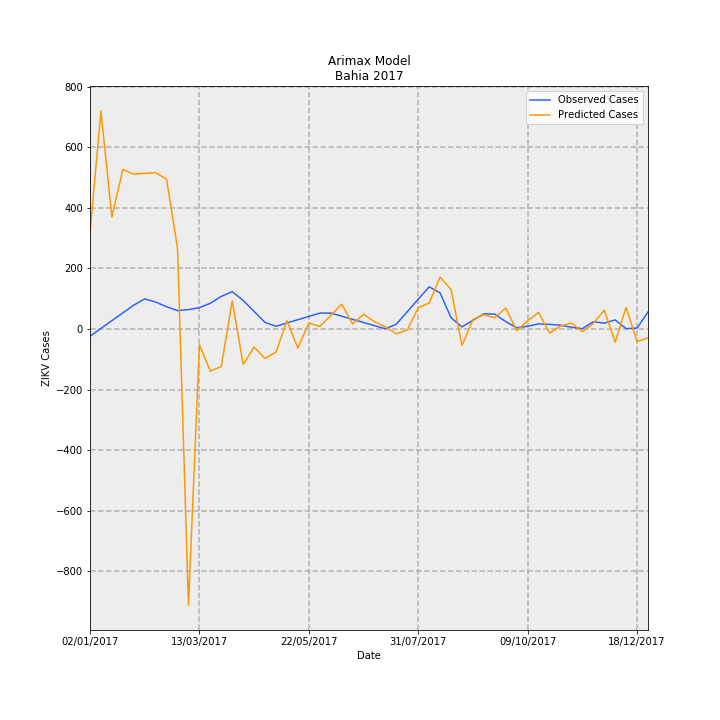

The file beside this chart, header and first rows:
Date, predictions_incidence, observed_incidence, Predicted Cases, Observed Cases, error
02/01/2017, 2.068, -0.1568, 317.3, -24.06, 341.4
09/01/2017, 4.688, 0.01074, 719.4, 1.648, 717.7
16/01/2017, 2.413, 0.1783, 370.3, 27.35, 343
23/01/2017, 3.432, 0.3458, 526.6, 53.06, 473.5
30/01/2017, 3.332, 0.5133, 511.2, 78.76, 432.5
06/02/2017, 3.349, 0.6472, 513.8, 99.31, 414.5
13/02/2017, 3.364, 0.5795, 516.2, 88.93, 427.3
20/02/2017, 3.221, 0.4783, 494.3, 73.39, 420.9
27/02/2017, 1.739, 0.3947, 266.8, 60.57, 206.2
06/03/2017, -5.946, 0.4174, -912.4, 64.04, -976.4
13/03/2017, -0.3345, 0.4577, -51.32, 70.23, -121.6
20/03/2017, -0.9081, 0.5524, -139.3, 84.77, -224.1
27/03/2017, -0.8074, 0.7016, -123.9, 107.7, -231.5
03/04/2017, 0.6062, 0.8025, 93.02, 123.1, -30.12
10/04/2017, -0.7625, 0.614, -117, 94.21, -211.2
17/04/2017, -0.3915, 0.3772, -60.07, 57.89, -118
24/04/2017, -0.6349, 0.1405, -97.42, 21.56, -119
01/05/2017, -0.4999, 0.05759, -76.71, 8.837, -85.55
08/05/2017, 0.1792, 0.1285, 27.49, 19.72, 7.777
15/05/2017, -0.4124, 0.1994, -63.28, 30.6, -93.88
22/05/2017, 0.129, 0.2703, 19.8, 41.47, -21.67
29/05/2017, 0.0546, 0.3412, 8.378, 52.35, -43.98
05/06/2017, 0.2881, 0.3427, 44.2, 52.59, -8.389
12/06/2017, 0.5344, 0.275, 82, 42.19, 39.81
19/06/2017, 0.1047, 0.2072, 16.06, 31.79, -15.73
26/06/2017, 0.3163, 0.1394, 48.53, 21.39, 27.14
03/07/2017, 0.1589, 0.07161, 24.39, 10.99, 13.4
10/07/2017, 0.04712, 0.003831, 7.23, 0.5878, 6.642
17/07/2017, -0.1043, 0.1038, -16, 15.93, -31.93
24/07/2017, -0.02253, 0.3715, -3.457, 57.01, -60.47
31/07/2017, 0.4584, 0.6393, 70.33, 98.09, -27.76
07/08/2017, 0.5569, 0.907, 85.45, 139.2, -53.73
14/08/2017, 1.119, 0.7744, 171.7, 118.8, 52.89
21/08/2017, 0.8493, 0.2414, 130.3, 37.04, 93.29
28/08/2017, -0.3562, 0.04539, -54.66, 6.965, -61.63
04/09/2017, 0.2049, 0.1865, 31.44, 28.61, 2.825
11/09/2017, 0.3094, 0.3275, 47.47, 50.26, -2.787
18/09/2017, 0.2397, 0.3182, 36.78, 48.82, -12.04
25/09/2017, 0.4523, 0.1584, 69.4, 24.3, 45.09
02/10/2017, -0.035, 0.02607, -5.37, 4.0, -9.37
09/10/2017, 0.1728, 0.0587, 26.52, 9.008, 17.51
16/10/2017, 0.3559, 0.1089, 54.61, 16.71, 37.9
23/10/2017, -0.08763, 0.09959, -13.45, 15.28, -28.73
30/10/2017, 0.06241, 0.08035, 9.576, 12.33, -2.752
06/11/2017, 0.1293, 0.03696, 19.83, 5.671, 14.16
13/11/2017, -0.05685, 0.006517, -8.724, 1.0, -9.724
20/11/2017, 0.1174, 0.1564, 18.02, 24.0, -5.98
27/11/2017, 0.4054, 0.1238, 62.21, 19.0, 43.21
04/12/2017, -0.2837, 0.1955, -43.53, 30, -73.53
11/12/2017, 0.4648, 0.006517, 71.33, 1.0, 70.33
18/12/2017, -0.2714, 0.01955, -41.64, 3.0, -44.64
25/12/2017, -0.1893, 0.365, -29.05, 56.0, -85.05
